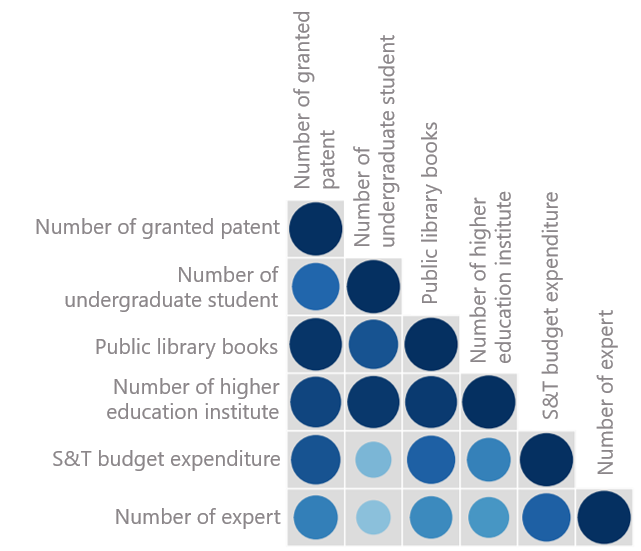

The data file committed next to this chart (first rows):
id, City, Granted patent, Undergraduate student(thousand), Public library books(thousand), Higher education institute, S&T budget expenditure(bill. Yuan), Expert(thousand)
1, Suqian, 6728, 22.5, 711, 3, 1.175, 47.7
2, Taizhou, 18441, 63.4, 1964, 7, 1.512, 58.3
3, Zhenjiang, 12110, 83.8, 2218, 8, 1.65, 41.5
4, Yangzhou, 22466, 79, 3287, 9, 1.605, 54.9
5, Yancheng, 19656, 62.6, 3031, 6, 2.845, 90.7
6, Huaian, 13561, 71.8, 1501, 7, 0.935, 57.4
7, Lianyungang, 5881, 42.1, 1754, 5, 0.992, 66
8, Nantong, 25701, 106.8, 2130, 9, 3.778, 88.9
9, Suzhou, 83746, 174.5, 14520, 26, 15.23, 133.2
10, Changzhou, 39801, 124.7, 4866, 10, 2.539, 60.6
11, Xuzhou, 16821, 130.7, 1733, 12, 2.545, 106.6
12, Wuxi, 45429, 103.4, 4973, 12, 4.968, 84.9
13, Nanjing, 99020, 856.8, 19644, 53, 8.054, 102.3
